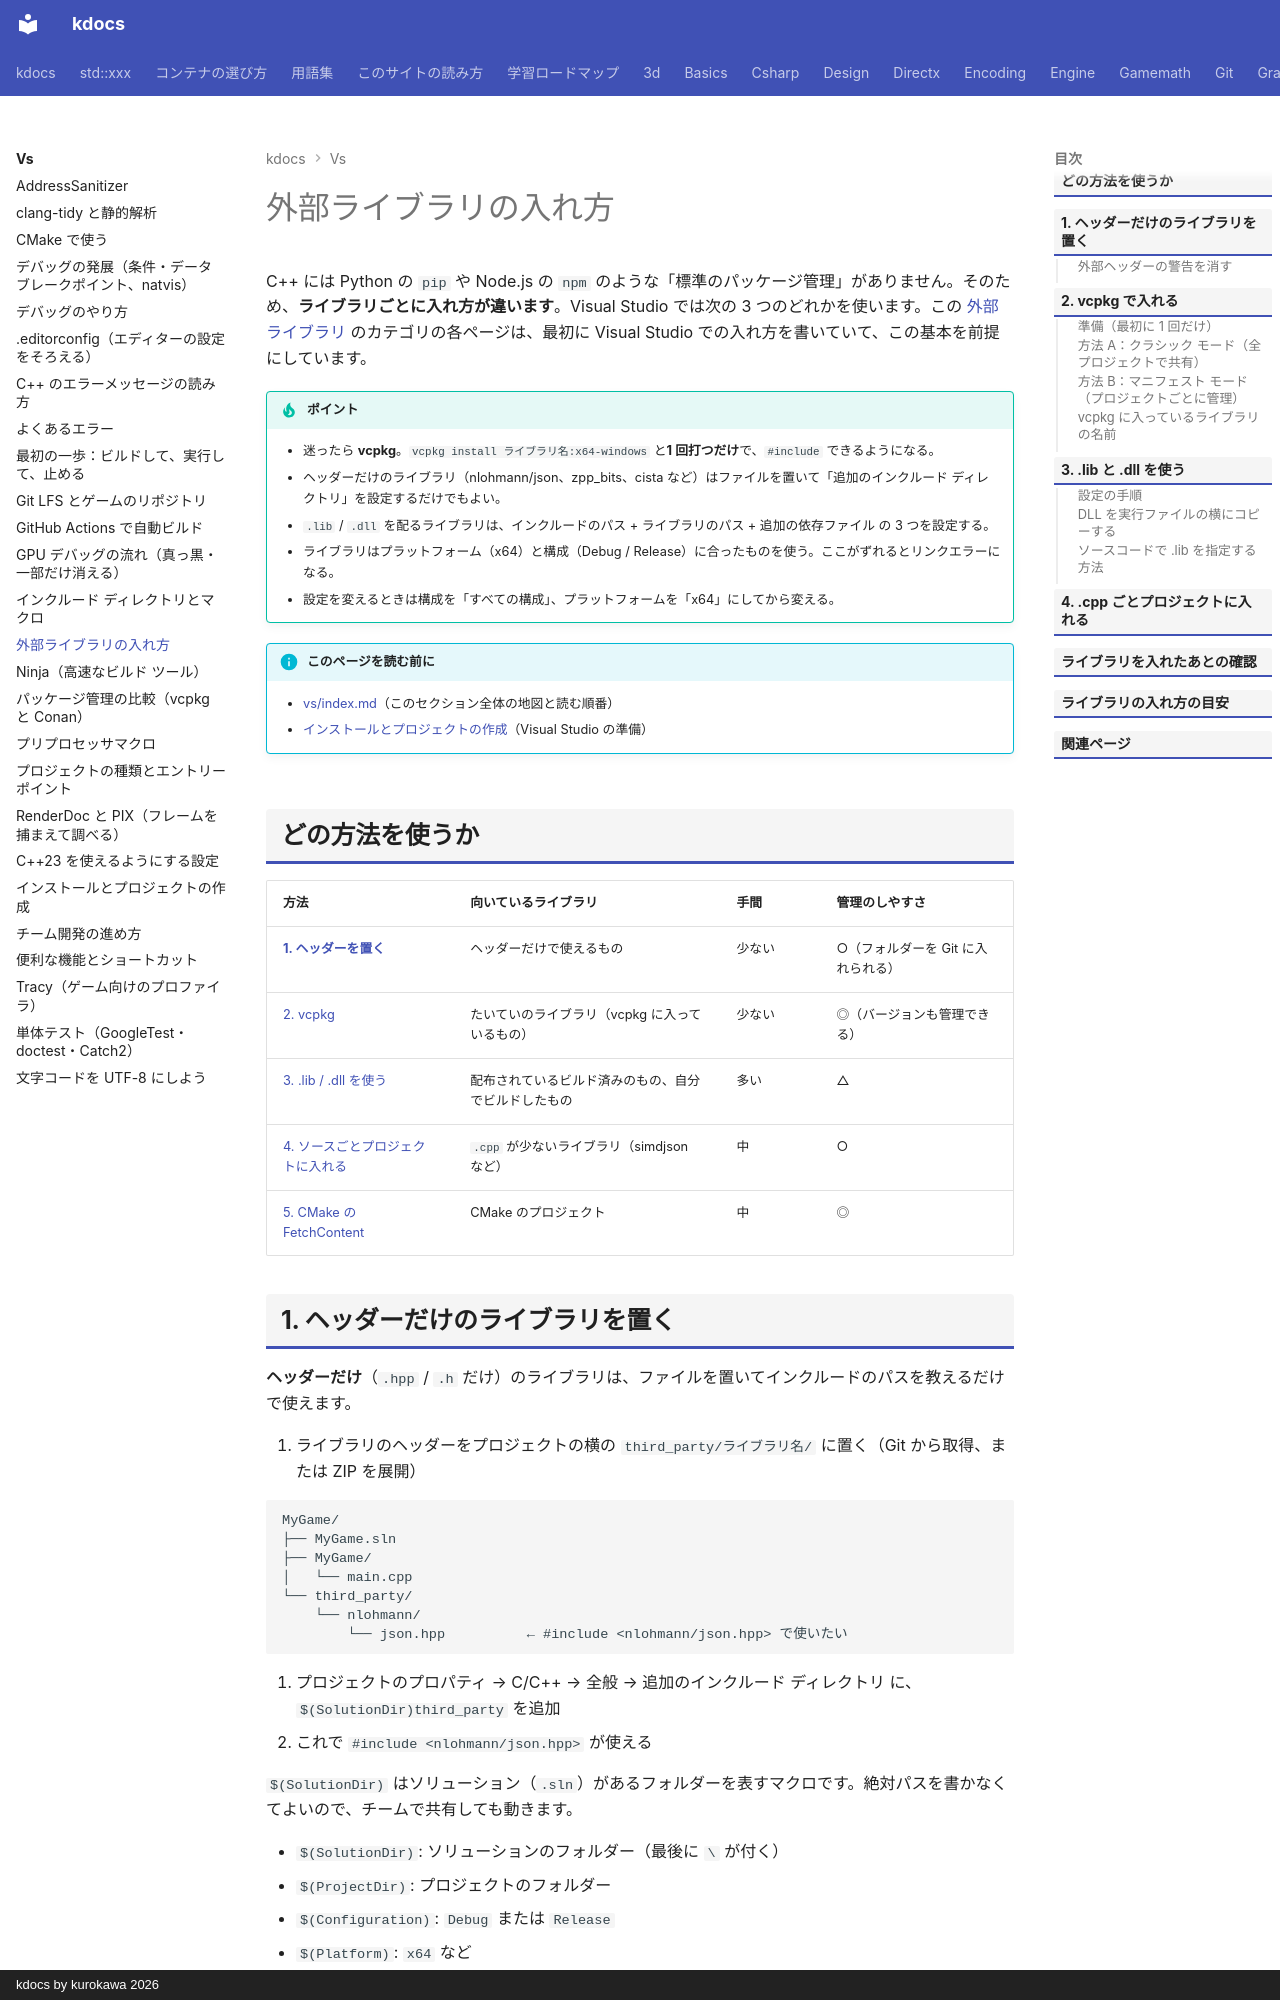

repository: qwzxdf/kdocs · page: vs/libraries/index.html · generator: mkdocs · copyright: kdocs by kurokawa 2026

---
title: 外部ライブラリの入れ方
tags:
  - Visual Studio
---

# 外部ライブラリの入れ方

C++ には Python の `pip` や Node.js の `npm` のような「標準のパッケージ管理」がありません。そのため、**ライブラリごとに入れ方が違います**。Visual Studio では次の 3 つのどれかを使います。この [外部ライブラリ](../libs/index.md) のカテゴリの各ページは、最初に Visual Studio での入れ方を書いていて、この基本を前提にしています。

!!! tip "ポイント"
    - 迷ったら **vcpkg**。`vcpkg install ライブラリ名:x64-windows` と**1 回打つだけ**で、`#include` できるようになる。
    - ヘッダーだけのライブラリ（nlohmann/json、zpp_bits、cista など）はファイルを置いて「追加のインクルード ディレクトリ」を設定するだけでもよい。
    - `.lib` / `.dll` を配るライブラリは、インクルードのパス + ライブラリのパス + 追加の依存ファイル の 3 つを設定する。
    - ライブラリはプラットフォーム（x64）と構成（Debug / Release）に合ったものを使う。ここがずれるとリンクエラーになる。
    - 設定を変えるときは構成を「すべての構成」、プラットフォームを「x64」にしてから変える。

!!! info "このページを読む前に"
    - [vs/index.md](index.md)（このセクション全体の地図と読む順番）
    - [インストールとプロジェクトの作成](setup.md)（Visual Studio の準備）

## どの方法を使うか

| 方法 | 向いているライブラリ | 手間 | 管理のしやすさ |
| --- | --- | --- | --- |
| <strong>[1. ヘッダーを置く](#header_only)</strong> | ヘッダーだけで使えるもの | 少ない | ○（フォルダーを Git に入れられる） |
| [2. vcpkg](#vcpkg) | たいていのライブラリ（vcpkg に入っているもの） | 少ない | ◎（バージョンも管理できる） |
| [3. .lib / .dll を使う](#lib_dll) | 配布されているビルド済みのもの、自分でビルドしたもの | 多い | △ |
| [4. ソースごとプロジェクトに入れる](#add_source) | `.cpp` が少ないライブラリ（simdjson など） | 中 | ○ |
| [5. CMake の FetchContent](cmake.md) | CMake のプロジェクト | 中 | ◎ |
